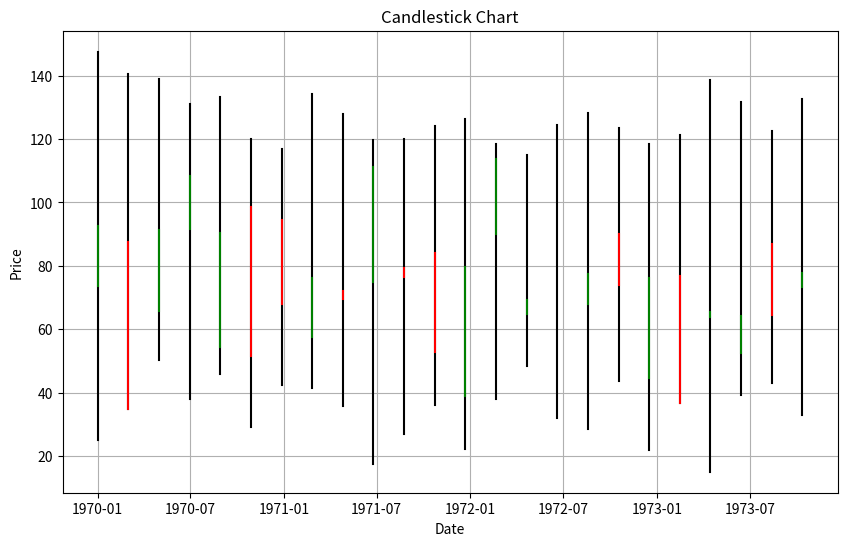

Write Python code to recreate this figure.
import numpy as np
import pandas as pd


def extract_window_values(data, window):
    # Create an empty DataFrame to store the extracted values
    extracted_data = pd.DataFrame(columns=['Open', 'Close', 'Low', 'High',"Volume"])

    # Iterate over the data in the specified window size
    for i in range(0, len(data), window):
        window_data = data.iloc[i:i+window]  # Extract the data within the window

        # Extract the first, last, lowest, and highest values within the window
        first_value = window_data['TimeSeries'].iloc[0]
        last_value = window_data['TimeSeries'].iloc[-1]
        lowest_value = window_data['TimeSeries'].min()
        highest_value = window_data['TimeSeries'].max()
        volume = len(window_data['TimeSeries'])
        # Append the extracted values to the DataFrame
        extracted_data.loc[i] = [first_value, last_value, lowest_value, highest_value, volume]

    return extracted_data


import matplotlib.pyplot as plt
from matplotlib.dates import num2date

def plot_candlestick(extracted_data):
    # Convert the index to matplotlib dates
    dates = num2date(extracted_data.index.to_numpy())

    # Prepare the data for candlestick plot
    candlestick_data = zip(dates, extracted_data['Open'], extracted_data['Close'], extracted_data['Low'], extracted_data['High'])

    # Plot the candlestick chart
    fig, ax = plt.subplots(figsize=(10, 6))
    plt.title('Candlestick Chart')

    for date, first, last, lowest, highest in candlestick_data:
        ax.plot([date, date], [lowest, highest], color='black')
        ax.plot([date, date], [first, last], color='red' if first > last else 'green')

    # Format x-axis as dates
    ax.xaxis_date()
    ax.autoscale_view()

    # Set labels and grid
    ax.set_xlabel('Date')
    ax.set_ylabel('Price')
    ax.grid(True)

    plt.show()




# Define the number of data points
num_points = 1440

# Generate Unix timestamps for time
timestamps = pd.date_range(
    start='2022-01-01', periods=num_points, freq='min').astype(int) // 10**9

# Generate time series data with normal distribution
mean = 80
std = 20
time_series = np.random.normal(mean, std, num_points)

# Create the DataFrame
data = pd.DataFrame({'Timestamp': timestamps, 'TimeSeries': time_series})

# Set the 'Timestamp' column as the index
data.set_index('Timestamp', inplace=True)

# Display the DataFrame
print(data)


# Assuming you have generated the 'data' DataFrame with Unix timestamps and time series data as shown in the previous code example

window_size = 60  # Specify the window size

extracted_data = extract_window_values(data, window_size)
print(extracted_data)

plot_candlestick(extracted_data)
